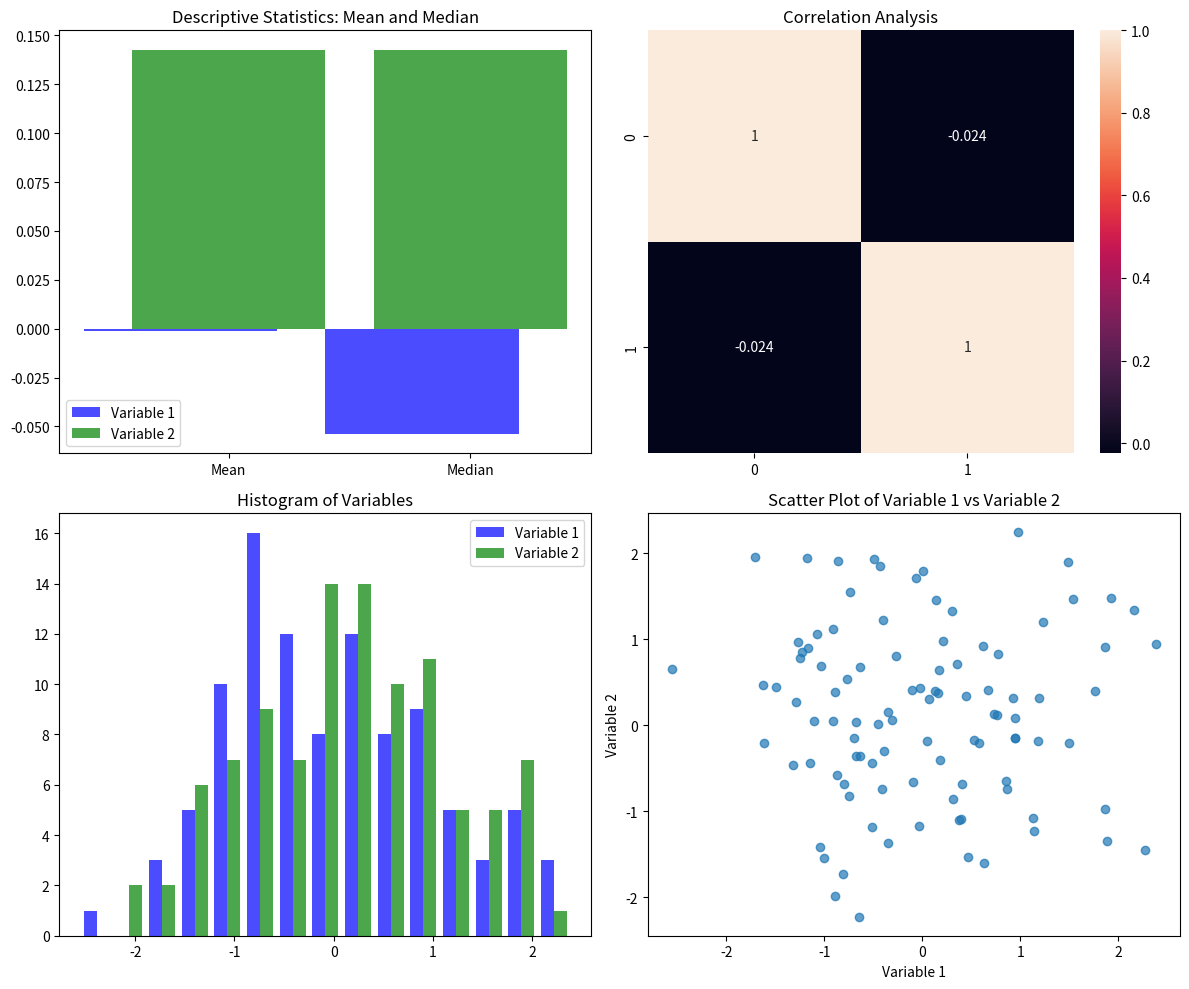

Write Python code to recreate this figure.
import numpy as np
import matplotlib.pyplot as plt
import seaborn as sns

def plot_descriptive_statistics(ax, data, colors, labels):
    means = np.mean(data, axis=0)
    medians = np.median(data, axis=0)
    bar_positions = np.arange(len(means))

    for i in range(data.shape[1]):
        ax.bar(bar_positions + 0.2 * i, [means[i], medians[i]], color=colors[i], alpha=0.7, label=labels[i])

    ax.set_xticks(bar_positions + 0.2)
    ax.set_xticklabels(['Mean', 'Median'])
    ax.legend()
    ax.set_title('Descriptive Statistics: Mean and Median')

def plot_correlation_analysis(ax, data):
    sns.heatmap(np.corrcoef(data.T), annot=True, ax=ax)
    ax.set_title('Correlation Analysis')

def plot_histogram(ax, data, colors, labels):
    ax.hist(data, bins=15, color=colors, alpha=0.7, label=labels)
    ax.legend()
    ax.set_title('Histogram of Variables')

def plot_scatter(ax, x, y):
    ax.scatter(x, y, alpha=0.7)
    ax.set_xlabel('Variable 1')
    ax.set_ylabel('Variable 2')
    ax.set_title('Scatter Plot of Variable 1 vs Variable 2')

# Generate random data
np.random.seed(0)
data = np.random.randn(100, 2)

# Create subplots
fig, axes = plt.subplots(2, 2, figsize=(12, 10))

# Plot Descriptive Statistics
plot_descriptive_statistics(axes[0, 0], data, ['blue', 'green'], ['Variable 1', 'Variable 2'])

# Plot Correlation Analysis
plot_correlation_analysis(axes[0, 1], data)

# Plot Histogram of Variables
plot_histogram(axes[1, 0], [data[:, 0], data[:, 1]], ['blue', 'green'], ['Variable 1', 'Variable 2'])

# Plot Scatter Plot of Variables
plot_scatter(axes[1, 1], data[:, 0], data[:, 1])

# Adjust layout and display plot
plt.tight_layout()
plt.show()
